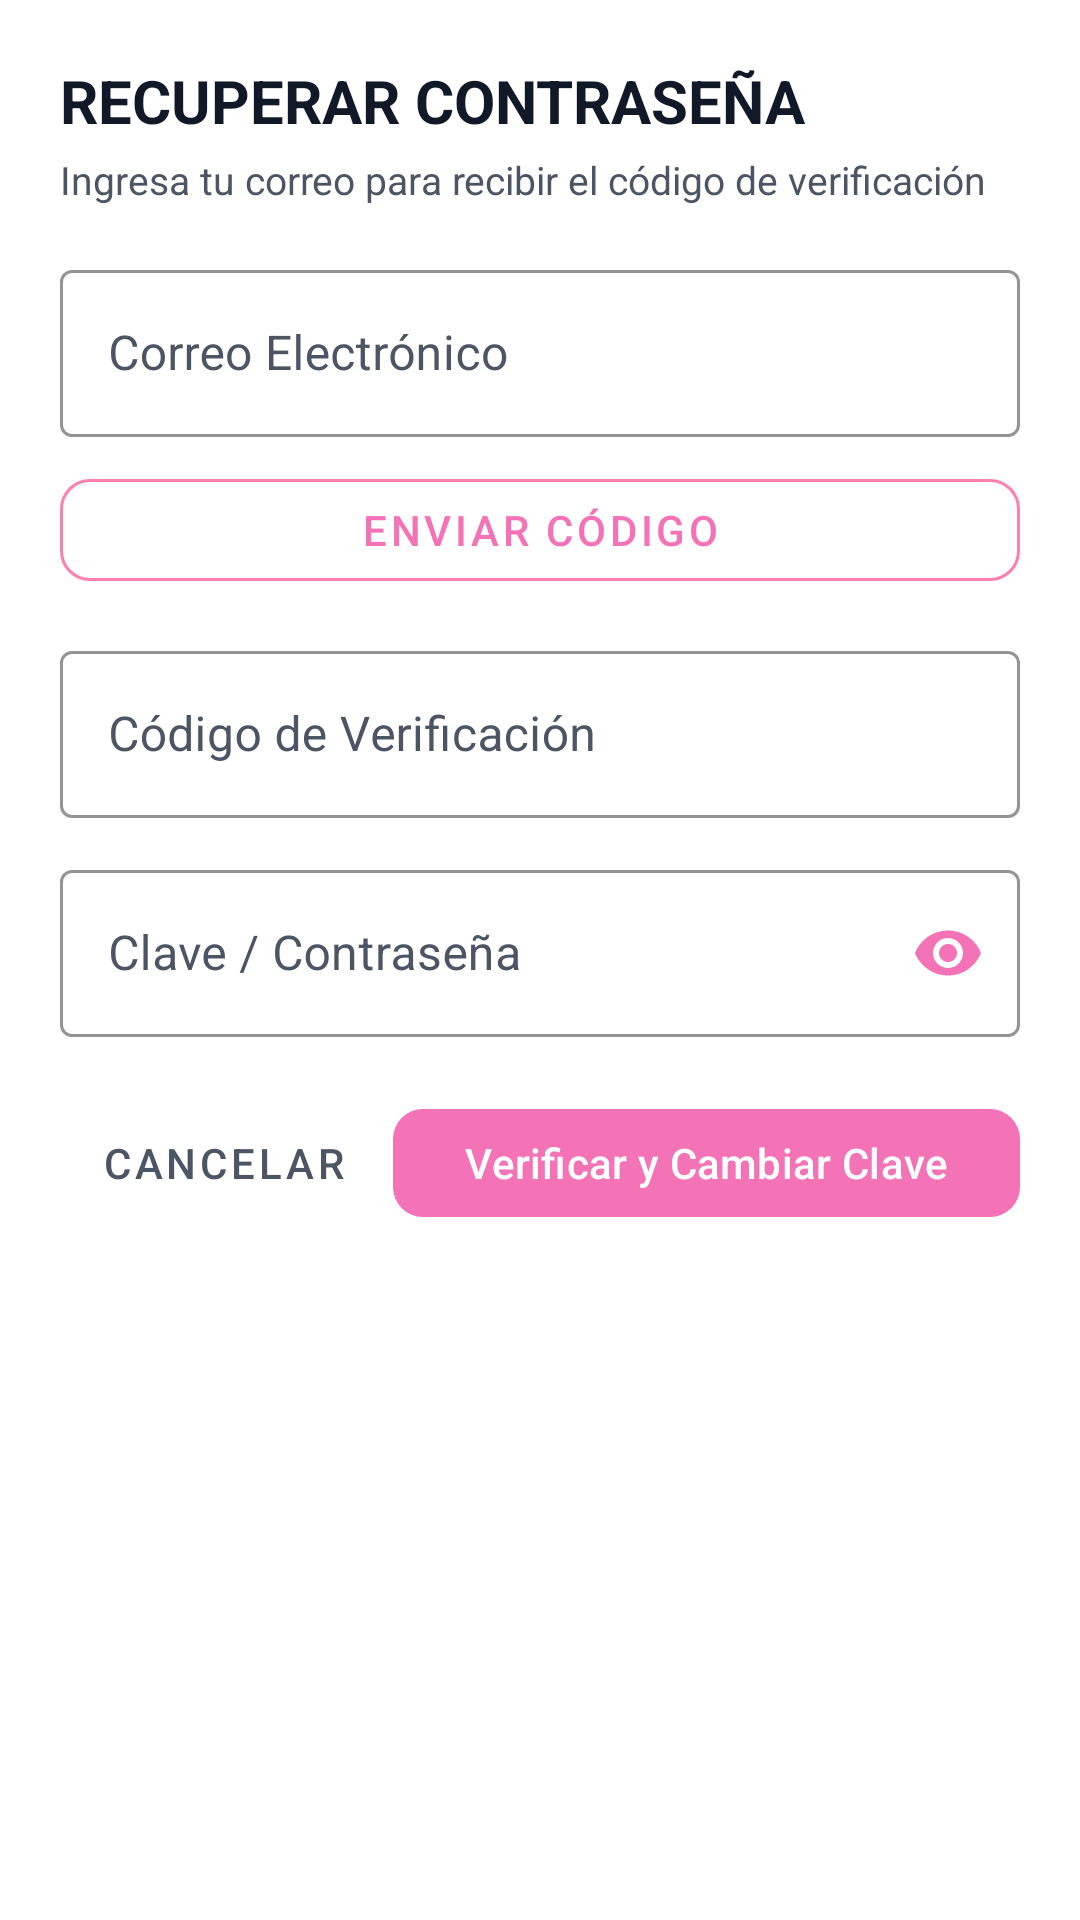

The Android layout XML behind this screen, and the referenced resources:
<!-- AndroidManifest.xml: application theme Theme.MyApplication -->
<!-- res/layout/dialog_forgot_password.xml -->
<?xml version="1.0" encoding="utf-8"?>
<LinearLayout xmlns:android="http://schemas.android.com/apk/res/android"
    xmlns:app="http://schemas.android.com/apk/res-auto"
    android:layout_width="match_parent"
    android:layout_height="wrap_content"
    android:background="@color/white"
    android:orientation="vertical"
    android:padding="20dp">

    <TextView
        android:layout_width="wrap_content"
        android:layout_height="wrap_content"
        android:text="@string/reset_title"
        android:textColor="@color/text_dark"
        android:textSize="20sp"
        android:textStyle="bold" />

    <TextView
        android:layout_width="wrap_content"
        android:layout_height="wrap_content"
        android:layout_marginTop="4dp"
        android:text="@string/reset_desc"
        android:textColor="@color/text_secondary"
        android:textSize="13sp" />

    <com.google.android.material.textfield.TextInputLayout
        style="@style/Widget.MaterialComponents.TextInputLayout.OutlinedBox"
        android:layout_width="match_parent"
        android:layout_height="wrap_content"
        android:layout_marginTop="16dp"
        android:hint="@string/user_email"
        android:textColorHint="@color/text_secondary"
        app:boxStrokeColor="@color/pink_primary"
        app:hintTextColor="@color/pink_primary">

        <com.google.android.material.textfield.TextInputEditText
            android:id="@+id/et_forgot_email"
            android:layout_width="match_parent"
            android:layout_height="wrap_content"
            android:inputType="textEmailAddress"
            android:textColor="@color/text_dark" />
    </com.google.android.material.textfield.TextInputLayout>

    <com.google.android.material.button.MaterialButton
        android:id="@+id/btn_send_code"
        style="@style/Widget.MaterialComponents.Button.OutlinedButton"
        android:layout_width="match_parent"
        android:layout_height="46dp"
        android:layout_marginTop="8dp"
        android:text="@string/send_code"
        android:textColor="@color/pink_primary"
        app:cornerRadius="10dp"
        app:strokeColor="@color/pink_pastel" />

    <com.google.android.material.textfield.TextInputLayout
        style="@style/Widget.MaterialComponents.TextInputLayout.OutlinedBox"
        android:layout_width="match_parent"
        android:layout_height="wrap_content"
        android:layout_marginTop="12dp"
        android:hint="@string/verification_code"
        android:textColorHint="@color/text_secondary"
        app:boxStrokeColor="@color/pink_primary"
        app:hintTextColor="@color/pink_primary">

        <com.google.android.material.textfield.TextInputEditText
            android:id="@+id/et_forgot_code"
            android:layout_width="match_parent"
            android:layout_height="wrap_content"
            android:inputType="number"
            android:textColor="@color/text_dark" />
    </com.google.android.material.textfield.TextInputLayout>

    <com.google.android.material.textfield.TextInputLayout
        style="@style/Widget.MaterialComponents.TextInputLayout.OutlinedBox"
        android:layout_width="match_parent"
        android:layout_height="wrap_content"
        android:layout_marginTop="12dp"
        android:hint="@string/password"
        android:textColorHint="@color/text_secondary"
        app:boxStrokeColor="@color/pink_primary"
        app:hintTextColor="@color/pink_primary"
        app:passwordToggleEnabled="true"
        app:passwordToggleTint="@color/pink_accent">

        <com.google.android.material.textfield.TextInputEditText
            android:id="@+id/et_forgot_new_pass"
            android:layout_width="match_parent"
            android:layout_height="wrap_content"
            android:inputType="textPassword"
            android:textColor="@color/text_dark" />
    </com.google.android.material.textfield.TextInputLayout>

    <LinearLayout
        android:layout_width="match_parent"
        android:layout_height="wrap_content"
        android:layout_marginTop="20dp"
        android:gravity="end"
        android:orientation="horizontal">

        <com.google.android.material.button.MaterialButton
            android:id="@+id/btn_forgot_cancel"
            style="@style/Widget.MaterialComponents.Button.TextButton"
            android:layout_width="wrap_content"
            android:layout_height="44dp"
            android:text="@string/cancel"
            android:textColor="@color/text_secondary" />

        <com.google.android.material.button.MaterialButton
            android:id="@+id/btn_forgot_save"
            android:layout_width="wrap_content"
            android:layout_height="44dp"
            android:layout_marginStart="8dp"
            android:text="@string/verify_and_reset"
            android:textColor="@color/white"
            app:backgroundTint="@color/pink_primary"
            app:cornerRadius="10dp" />
    </LinearLayout>

</LinearLayout>
<!-- resources referenced by this layout -->
<resources>
  <color name="pink_accent">#F472B6</color>
  <color name="pink_pastel">#FF80AB</color>
  <color name="pink_primary">#F472B6</color>
  <color name="text_dark">#111827</color>
  <color name="text_secondary">#4B5563</color>
  <color name="white">#FFFFFF</color>
  <string name="cancel">Cancelar</string>
  <string name="password">Clave / Contraseña</string>
  <string name="reset_desc">Ingresa tu correo para recibir el código de verificación</string>
  <string name="reset_title">RECUPERAR CONTRASEÑA</string>
  <string name="send_code">Enviar Código</string>
  <string name="user_email">Correo Electrónico</string>
  <string name="verification_code">Código de Verificación</string>
  <string name="verify_and_reset">Verificar y Cambiar Clave</string>
  <style name="Theme.MyApplication" parent="Base.Theme.MyApplication" />
  <style name="Base.Theme.MyApplication" parent="Theme.Material3.Light.NoActionBar">
          <item name="colorPrimary">@color/pink_primary</item>
          <item name="colorOnPrimary">@color/white</item>
          <item name="colorPrimaryContainer">@color/pink_pastel_light</item>
          <item name="colorOnPrimaryContainer">@color/pink_dark</item>
          <item name="colorSecondary">@color/pink_pastel</item>
          <item name="colorOnSecondary">@color/black</item>
  
          <item name="android:colorBackground">@color/app_bg</item>
          <item name="colorSurface">@color/white</item>
          <item name="colorOnSurface">@color/text_dark</item>
          <item name="colorOnSurfaceVariant">@color/text_secondary</item>
  
          
          <item name="android:statusBarColor">@android:color/transparent</item>
          <item name="android:windowLightStatusBar">true</item>
          <item name="android:navigationBarColor">@android:color/transparent</item>
          <item name="android:windowDrawsSystemBarBackgrounds">true</item>
      </style>
  <color name="pink_pastel_light">#FFF0F5</color>
  <color name="pink_dark">#EC4899</color>
  <color name="black">#FF000000</color>
  <color name="app_bg">#FFF7F9</color>
</resources>
